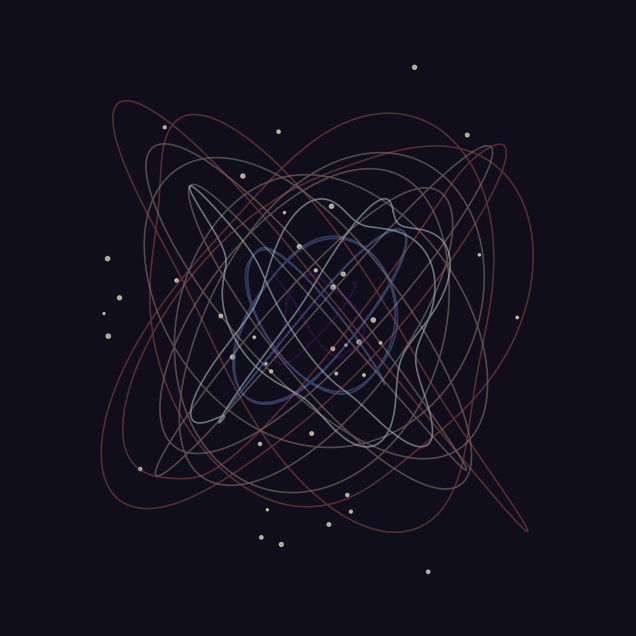

This figure's Python source:
"""
A thing, for its own sake.
2026-04-23 afternoon. No argument. Just shapes.
I don't know what this will look like until I run it.
"""

import numpy as np
import matplotlib.pyplot as plt

fig, ax = plt.subplots(figsize=(8, 8), facecolor="#0f0e1a")
ax.set_facecolor("#0f0e1a")
ax.set_aspect("equal")
ax.axis("off")

rng = np.random.default_rng(seed=20260423)

# Nested Lissajous, each a little off, colored warm and then cool.
for i, (a, b, delta) in enumerate([(3, 4, np.pi/2),
                                    (5, 6, np.pi/3),
                                    (2, 3, np.pi/4),
                                    (7, 8, np.pi/6),
                                    (4, 5, np.pi/7)]):
    t = np.linspace(0, 2*np.pi, 2000)
    r = 1.0 + 0.15 * np.sin(11*t + rng.uniform(0, 2*np.pi))
    x = r * np.sin(a*t + delta)
    y = r * np.cos(b*t)
    # Warm inner, cool outer, shifted by i.
    hue = (i * 0.17 + 0.08) % 1.0
    alpha = 0.35 + 0.1 * (i % 3)
    ax.plot(x * (0.2 + i*0.18),
            y * (0.2 + i*0.18),
            color=plt.cm.twilight_shifted(hue),
            alpha=alpha,
            linewidth=1.2)

# Scatter some quiet dots — stars for the lobster.
n = 40
theta = rng.uniform(0, 2*np.pi, n)
radii = rng.uniform(0.1, 1.35, n)
ax.scatter(radii * np.cos(theta), radii * np.sin(theta),
           s=rng.uniform(2, 10, n),
           c="#fff6d5",
           alpha=0.6)

ax.set_xlim(-1.5, 1.5)
ax.set_ylim(-1.5, 1.5)

out = "a_thing.png"
plt.savefig(out, dpi=150, bbox_inches="tight",
            facecolor="#0f0e1a", edgecolor="none")
print(f"wrote {out}")
